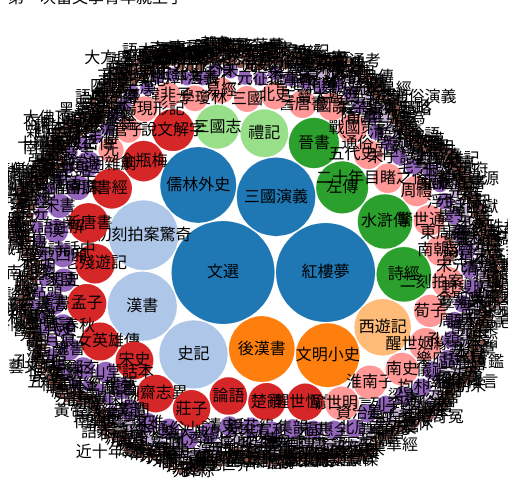
D3 v3 page, settled after 360 driven frames (6 s of simulated time); the page loaded 1 data file(s).


		var debug = true;
		var diameter = 500,
		    format = d3.format(",d"), //,d ignore any non-integer values.
		    color = d3.scale.category20();//不同的顏色群

		var bubble = d3.layout.pack()
		    .sort(null)
		    .size([diameter, diameter])//泡泡圖的範圍
		    .padding(1.5); //每個泡泡的距離

		var svg = d3.select("#quotes").append("svg")
		    .attr("width", diameter)
		    .attr("height", diameter)
		    .attr("class", "bubble");

		var tooltip = d3.select("body").append("div")   
	        .attr("class", "tooltip")               
	        .style("opacity", 0);

		d3.json("cataquotebyfreq8.json", function(error, root) {
		  if (error) return console.warn(error);
		  var node = svg.selectAll(".node")
		      .data(bubble.nodes(classes(root))
		      .filter(function(d) { return !d.children; }))
		    .enter().append("g")
		      .attr("class", "node")
		      .attr("transform", function(d) { 
		      	//if(debug) debugger;
		      	return "translate(" + d.x + "," + d.y + ")"; })
		      .on( "click",function(d,i){		
		      	getEachQuoteBubbleChart(d,i,this);
		      })

		  node.append("title")
		      .text(function(d) { 
		      	return d.className + ": " + format(d.value); });

		  node.append("circle")
		      .attr("r", function(d) { return d.r; })
		      .style("fill", function(d) { return color(d.packageName); })
		      .on("mouseover",function(d,i){
		      	  tooltip.transition().duration(200).style("opacity", .9); 
		      	  tooltip.html(d.className);
		      	  d3.select(this)
          		    .style("fill", "orange");
          		  if(d.className.length<6 && d.r>50) {
          		  	d3.select(this.nextSibling).style("font-size","26px");
          		  } else d3.select(this.nextSibling).style("font-size","18px");
		      })
		      .on("mouseout", function(d) {
				  d3.select(this)
				    .style("fill", function(d) { return color(d.packageName); })
          		  d3.select(this.nextSibling)
          		    .style("font-size","12px");				  
			  });

		  node.append("text")
		      .attr("dy", ".3em")
		      .style("text-anchor", "middle")
		      .text(function(d) { 
		      	//return d.className.substring(0, d.r / 3); 
		      	return d.className.split("．")[0];
		      });	     
		});



		var getEachQuoteBubbleChart = function(d_fromParent,i_fromParent){
			// var tooltip = d3.select("body").append("div")   
		    //     .attr("class", "tooltip")               
		    //        .style("opacity", 0);
		    //$["#eachquote"].empty();
		    d3.selectAll("#eachquote > *").remove();

			var bubble_eachQuote = d3.layout.pack()
			    .sort(null)
			    .size([diameter, diameter])//泡泡圖的範圍
			    .padding(1.5); //每個泡泡的距離

			var svg_eachQuote = d3.select("#eachquote").append("svg")
			    .attr("width", diameter)
			    .attr("height", diameter)
			    .attr("class", "bubble_eachQuote");


			d3.json("dataset/"+d_fromParent.className.split("．")[1]+"_d3.json", function(error, root) {
			  console.log(root.name);
			  if (error) return console.warn(error);
			  var nodeQ = svg_eachQuote.selectAll(".eachQuote")
			      .data(bubble_eachQuote.nodes(classes(root))
			      .filter(function(d) { return !d.children; }))
			    .enter().append("g")
			      .attr("class", "eachQuote")
			      .attr("transform", function(d,i) { 
			      	return "translate(" + d.x + "," + d.y + ")"; })
			      //.on( "click",function(d,0){console.log(this);} )

			  nodeQ.append("title")
			      .text(function(d) { 
			      	return d.className + ": " + format(d.value); });

			  nodeQ.append("circle")			  
			      .attr("r", function(d) { return d.r; })
			      .style("fill", function(d) { return color(d.packageName); })		      
			      .on("mouseover",function(d,i){
			      	  // tooltip.transition().duration(200).style("opacity", .9); 
			      	  // tooltip.html(d.className);
			      	  d3.select(this)
	          		    .style("fill", "orange");
	          		  if(d.className.length<6 && d.r>50) {
	          		  	d3.select(this.nextSibling).style("font-size","26px");
	          		  } else d3.select(this.nextSibling).style("font-size","18px");	          	  
			      })
			      .on("mouseout", function(d) {
					  d3.select(this)
					    .style("fill", function(d) { return color(d.packageName); })
	          		  d3.select(this.nextSibling)
	          		    .style("font-size","12px");				  
				  });

			  nodeQ.append("text")
			      .attr("dy", ".3em")
			      .style("text-anchor", "middle")
			      .text(function(d) { return d.className.substring(0, d.r / 3); });	     
			});	
			//$("body").scrollTop( $("#eachquote").position().top );
		}




		// Returns a flattened hierarchy containing all leaf nodes under the root.
		function classes(root) {
		  var classes = [];

		  function recurse(name, node) {
		    if (node.children) node.children.forEach(function(child) { recurse(node.name, child); });
		    else classes.push({packageName: name, className: node.name, value: node.size});
		  }

		  recurse(null, root);
		  return {children: classes};
		}

		d3.select(self.frameElement).style("height", diameter + "px");

	

### data: cataquotebyfreq8.json
{
 "name": "萌典經典泡泡",
 "children": [
  {
   "name": "4k-",
   "children": [
    "{... 2 keys}",
    "{... 2 keys}",
    "{... 2 keys}",
    "{... 2 keys}"
   ]
  },
  {
   "name": "3.5k-4k",
   "children": [
    "{... 2 keys}",
    "{... 2 keys}",
    "{... 2 keys}"
   ]
  },
  {
   "name": "3k-3.5k",
   "children": [
    "{... 2 keys}",
    "{... 2 keys}"
   ]
  },
  {
   "name": "2.5k-3k",
   "children": [
    "{... 2 keys}"
   ]
  },
  {
   "name": "2k-2.5k",
   "children": [
    "{... 2 keys}",
    "{... 2 keys}",
    "{... 2 keys}",
    "{... 2 keys}"
   ]
  },
  {
   "name": "1.5k-2k",
   "children": [
    "{... 2 keys}",
    "{... 2 keys}"
   ]
  },
  {
   "name": "1k-1.5k",
   "children": [
    "{... 2 keys}",
    "{... 2 keys}",
    "{... 2 keys}",
    "{... 2 keys}",
    "{... 2 keys}",
    "{... 2 keys}",
    "{... 2 keys}",
    "{... 2 keys}",
    "... 5 more items"
   ]
  },
  {
   "name": "0.5k-1k",
   "children": [
    "{... 2 keys}",
    "{... 2 keys}",
    "{... 2 keys}",
    "{... 2 keys}",
    "{... 2 keys}",
    "{... 2 keys}",
    "{... 2 keys}",
    "{... 2 keys}",
    "... 14 more items"
   ]
  },
  "... 3 more items"
 ]
}